Run: headless pygame with SDL's dummy video driver; simulated clock (each Clock.tick advances the game by its frame time, no real sleeping); random seed 0; keys injected as events and as key.get_pressed() state; mouse plan: one left click at the window centre at the start of phase 2, then a move to the lower-right quarter at the start of phase 3.
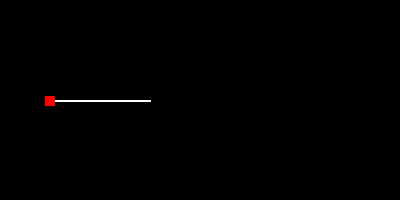
Frame 1 of 4 · flips 1–60 · no input
Frame 2 of 4 · flips 61–180 · clicked the window centre · tapped SPACE, RETURN · held RIGHT (→), D · screen unchanged from frame 1, image omitted
Frame 3 of 4 · flips 181–300 · moved the mouse to the lower-right quarter · held DOWN (↓), S · screen unchanged from frame 2, image omitted
Frame 4 of 4 · flips 301–420 · held LEFT (←), A, UP (↑), W · screen unchanged from frame 3, image omitted

The pygame program that drew these frames:

import pygame

# Colors
WHITE = (255, 255, 255)
BLACK = (0, 0, 0)
RED = (255, 0, 0)

class Slider:
    def __init__(self, x, y, length):
        self.x = x
        self.y = y
        self.length = length
        self.slider_width = 10
        self.slider_pos = x
        self.clicked = False

    def draw(self, screen):
        pygame.draw.line(screen, WHITE, (self.x, self.y), (self.x + self.length, self.y), 2)
        pygame.draw.rect(screen, RED, (self.slider_pos - self.slider_width // 2, self.y - self.slider_width // 2.3, self.slider_width, self.slider_width))
        for event in pygame.event.get():
            if event.type == pygame.MOUSEBUTTONDOWN:
                if event.button == 1:
                    mouse_pos = pygame.mouse.get_pos()
                    if self.slider_pos - self.slider_width // 2 <= mouse_pos[0] <= self.slider_pos + self.slider_width // 2 and self.y - self.slider_width // 2 <= mouse_pos[1] <= self.y + self.slider_width // 2:
                        self.set_clicked(True)
            elif event.type == pygame.MOUSEBUTTONUP:
                if event.button == 1:
                    self.set_clicked(False)
            elif event.type == pygame.MOUSEMOTION:
                if self.clicked:
                    mouse_pos = pygame.mouse.get_pos()
                    self.update(mouse_pos)
                    volume = self.get_value()

    def update(self, mouse_pos):
        if self.clicked:
            self.slider_pos = mouse_pos[0]
            if self.slider_pos < self.x:
                self.slider_pos = self.x
            elif self.slider_pos > self.x + self.length:
                self.slider_pos = self.x + self.length

    def set_clicked(self, clicked):
        self.clicked = clicked

    def get_value(self):
        return (self.slider_pos - self.x) / self.length

def main():
    pygame.init()
    screen_width, screen_height = 400, 200
    screen = pygame.display.set_mode((screen_width, screen_height))
    pygame.display.set_caption("Volume Slider")
    clock = pygame.time.Clock()

    slider = Slider(50, 100, 100)
    volume = 0.5  # Initial volume- middle position
    

    running = True
    while running:
        screen.fill(BLACK)

        for event in pygame.event.get():
            if event.type == pygame.QUIT:
                running = False

        slider.draw(screen)
        pygame.display.flip()
        clock.tick(60)

    pygame.quit()
    sys.exit()

if __name__ == "__main__":
    main()
